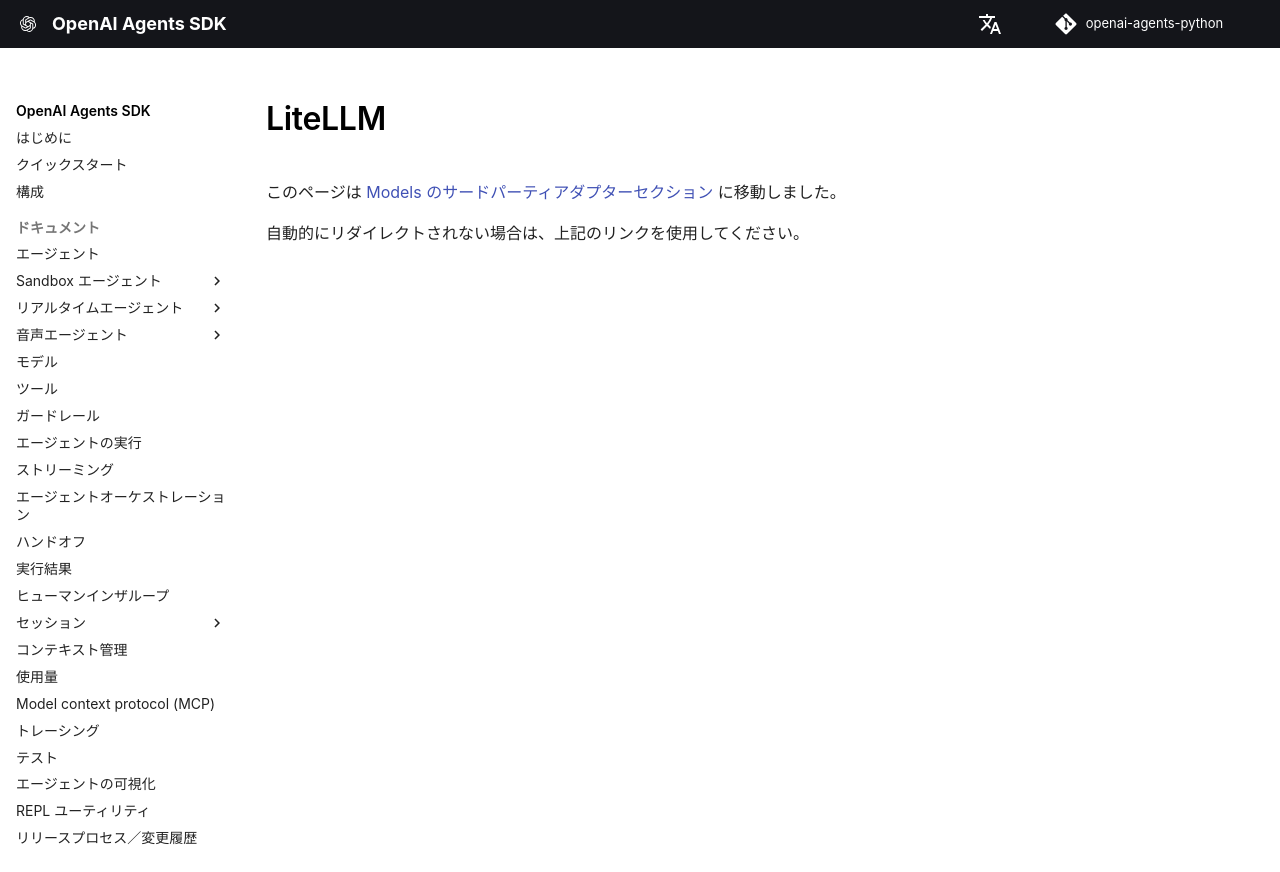

repository: AiFeatures/openai-agents-python · page: ja/models/litellm/index.html · generator: mkdocs

# LiteLLM

<script>
  window.location.replace("../#third-party-adapters");
</script>

This page moved to the [Third-party adapters section in Models](index.md#third-party-adapters).

If you are not redirected automatically, use the link above.
